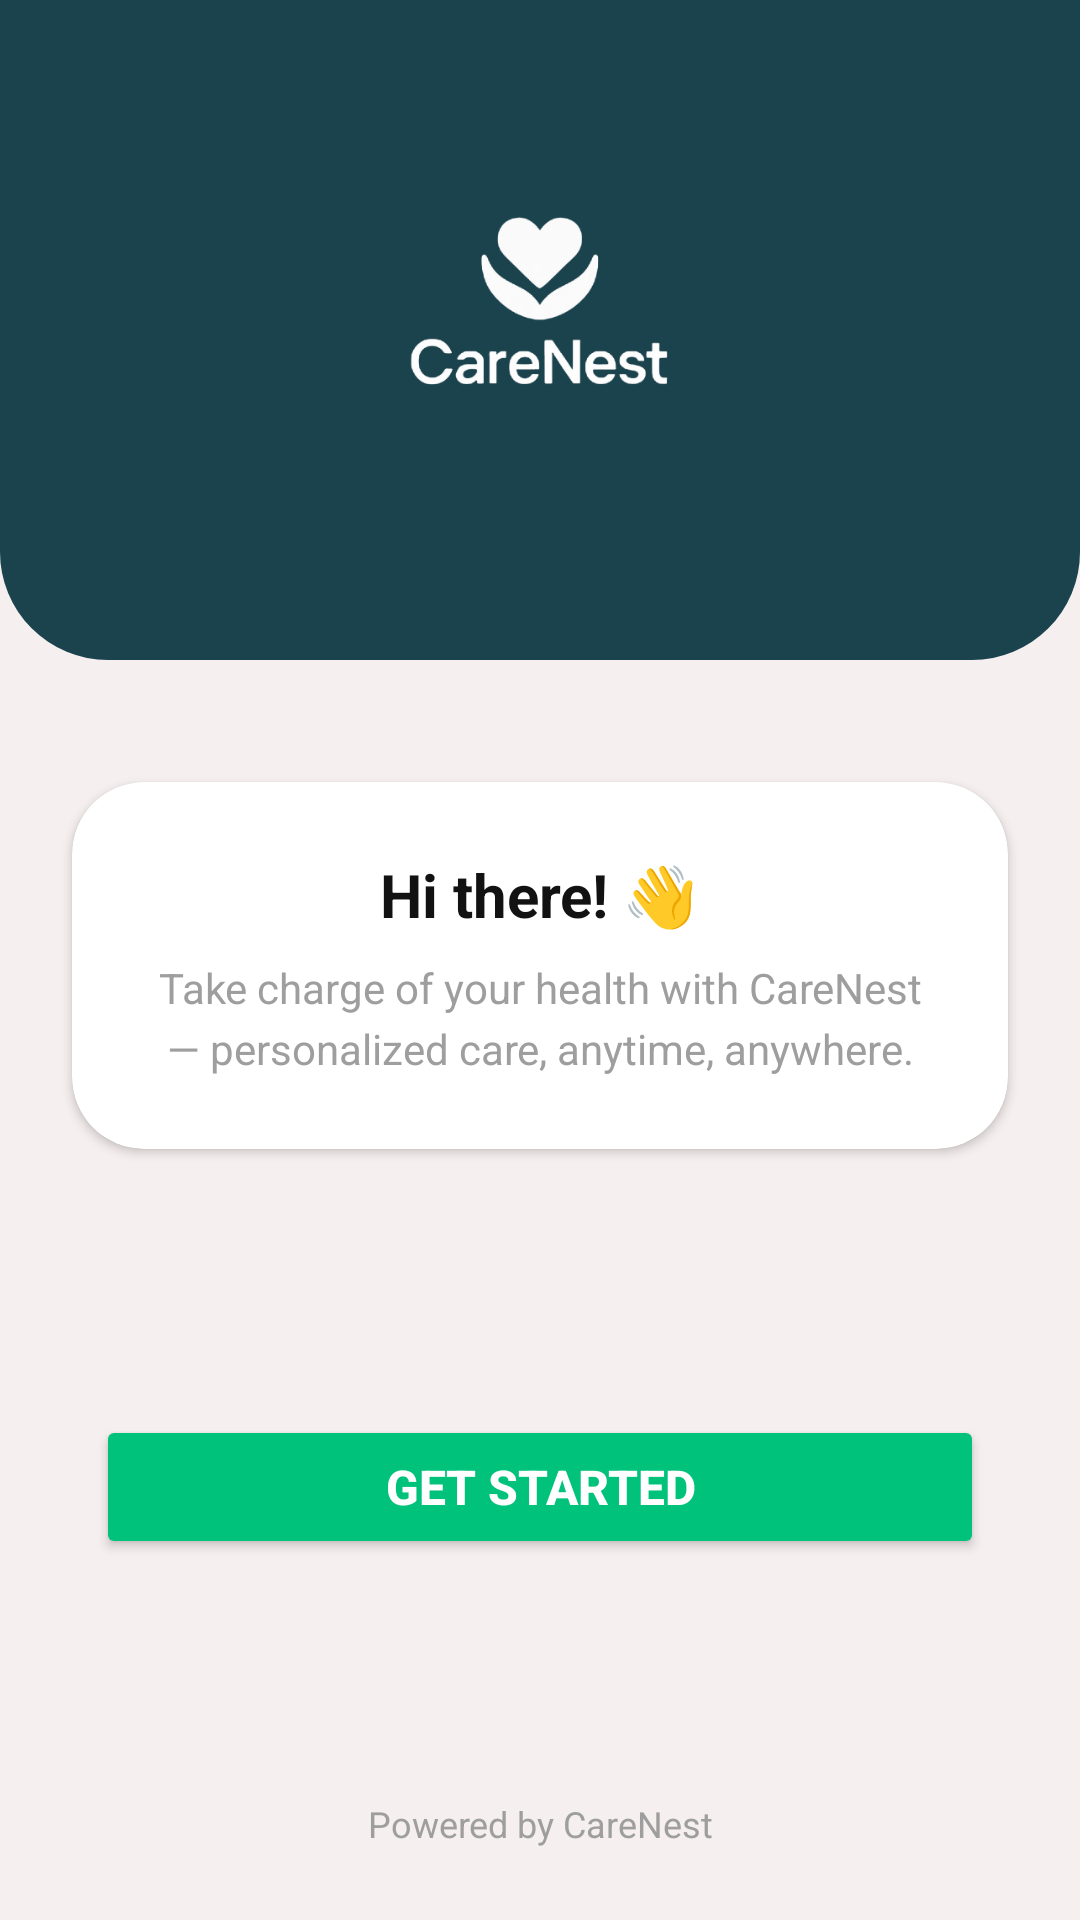

Here is an Android app screen rendered from its layout file. Give the layout XML and the strings, colors and styles it references.
<!-- AndroidManifest.xml: application theme Theme.CareNestApplication -->
<!-- res/layout/activity_main.xml -->
<?xml version="1.0" encoding="utf-8"?>
<androidx.constraintlayout.widget.ConstraintLayout
    xmlns:android="http://schemas.android.com/apk/res/android"
    xmlns:app="http://schemas.android.com/apk/res-auto"
    android:layout_width="match_parent"
    android:layout_height="match_parent"
    android:background="@color/background_color">

    
    <View
        android:id="@+id/topHeader"
        android:layout_width="0dp"
        android:layout_height="220dp"
        android:background="@drawable/rounded_top_background"
        app:layout_constraintTop_toTopOf="parent"
        app:layout_constraintStart_toStartOf="parent"
        app:layout_constraintEnd_toEndOf="parent" />

    
    <ImageView
        android:id="@+id/logoImage"
        android:layout_width="140dp"
        android:layout_height="140dp"
        android:layout_marginTop="32dp"
        android:src="@drawable/ic_carenest_logo3"
        android:contentDescription="CareNest Logo"
        app:layout_constraintTop_toTopOf="parent"
        app:layout_constraintStart_toStartOf="parent"
        app:layout_constraintEnd_toEndOf="parent" />

    
    <androidx.cardview.widget.CardView
        android:id="@+id/introCard"
        android:layout_width="0dp"
        android:layout_height="wrap_content"
        android:layout_margin="24dp"
        android:elevation="4dp"
        app:cardCornerRadius="24dp"
        app:cardBackgroundColor="@color/white"
        app:layout_constraintTop_toBottomOf="@id/logoImage"
        app:layout_constraintBottom_toTopOf="@+id/btnGetStarted"
        app:layout_constraintStart_toStartOf="parent"
        app:layout_constraintEnd_toEndOf="parent">

        <LinearLayout
            android:layout_width="match_parent"
            android:layout_height="wrap_content"
            android:orientation="vertical"
            android:padding="24dp"
            android:gravity="center_horizontal">

            <TextView
                android:id="@+id/helloText"
                android:layout_width="wrap_content"
                android:layout_height="wrap_content"
                android:text="Hi there! 👋"
                android:textStyle="bold"
                android:textSize="20sp"
                android:textColor="@color/black" />

            <TextView
                android:id="@+id/taglineText"
                android:layout_width="wrap_content"
                android:layout_height="wrap_content"
                android:layout_marginTop="8dp"
                android:text="Take charge of your health with CareNest — personalized care, anytime, anywhere."
                android:textAlignment="center"
                android:textSize="14sp"
                android:textColor="@color/gray"
                android:lineSpacingExtra="4dp" />

        </LinearLayout>
    </androidx.cardview.widget.CardView>

    
    <Button
        android:id="@+id/btnGetStarted"
        android:layout_width="0dp"
        android:layout_height="wrap_content"
        android:layout_marginStart="32dp"
        android:layout_marginEnd="32dp"
        android:layout_marginBottom="80dp"
        android:backgroundTint="@color/primary"
        android:paddingTop="12dp"
        android:paddingBottom="12dp"
        android:text="GET STARTED"
        android:textAllCaps="false"
        android:textColor="@android:color/white"
        android:textSize="16sp"
        android:textStyle="bold"
        app:layout_constraintBottom_toTopOf="@id/poweredBy"
        app:layout_constraintEnd_toEndOf="parent"
        app:layout_constraintStart_toStartOf="parent" />

    
    <TextView
        android:id="@+id/poweredBy"
        android:layout_width="wrap_content"
        android:layout_height="wrap_content"
        android:text="Powered by CareNest"
        android:textSize="12sp"
        android:textColor="@color/gray"
        android:layout_marginBottom="24dp"
        app:layout_constraintBottom_toBottomOf="parent"
        app:layout_constraintStart_toStartOf="parent"
        app:layout_constraintEnd_toEndOf="parent" />

</androidx.constraintlayout.widget.ConstraintLayout>
<!-- resources referenced by this layout -->
<resources>
  <color name="background_color">#F6EFEF</color>
  <color name="black">#121212</color>
  <color name="gray">#9E9E9E</color>
  <color name="primary">#00C27A</color>
  <color name="white">#FFFFFF</color>
  <!-- drawable ic_carenest_logo3: png bitmap (drawable, 42355 bytes) -->
  <!-- drawable rounded_top_background (drawable) -->
  <shape xmlns:android="http://schemas.android.com/apk/res/android"
      android:shape="rectangle">
      <solid android:color="@color/musk_400" />
      <corners android:bottomLeftRadius="36dp" android:bottomRightRadius="36dp" />
  </shape>
  <style name="Theme.CareNestApplication" parent="Theme.MaterialComponents.DayNight.NoActionBar">
          
          <item name="colorPrimary">@color/purple_500</item>
          <item name="colorPrimaryVariant">@color/purple_700</item>
          <item name="colorOnPrimary">@color/white</item>
          
          <item name="colorSecondary">@color/teal_200</item>
          <item name="colorSecondaryVariant">@color/teal_700</item>
          <item name="colorOnSecondary">@color/black</item>
          
          <item name="android:statusBarColor">?attr/colorPrimaryVariant</item>
          
      </style>
  <color name="musk_400">#1A434E</color>
  <color name="purple_500">#FF6200EE</color>
  <color name="purple_700">#FF3700B3</color>
  <color name="teal_200">#FF03DAC5</color>
  <color name="teal_700">#FF018786</color>
</resources>
